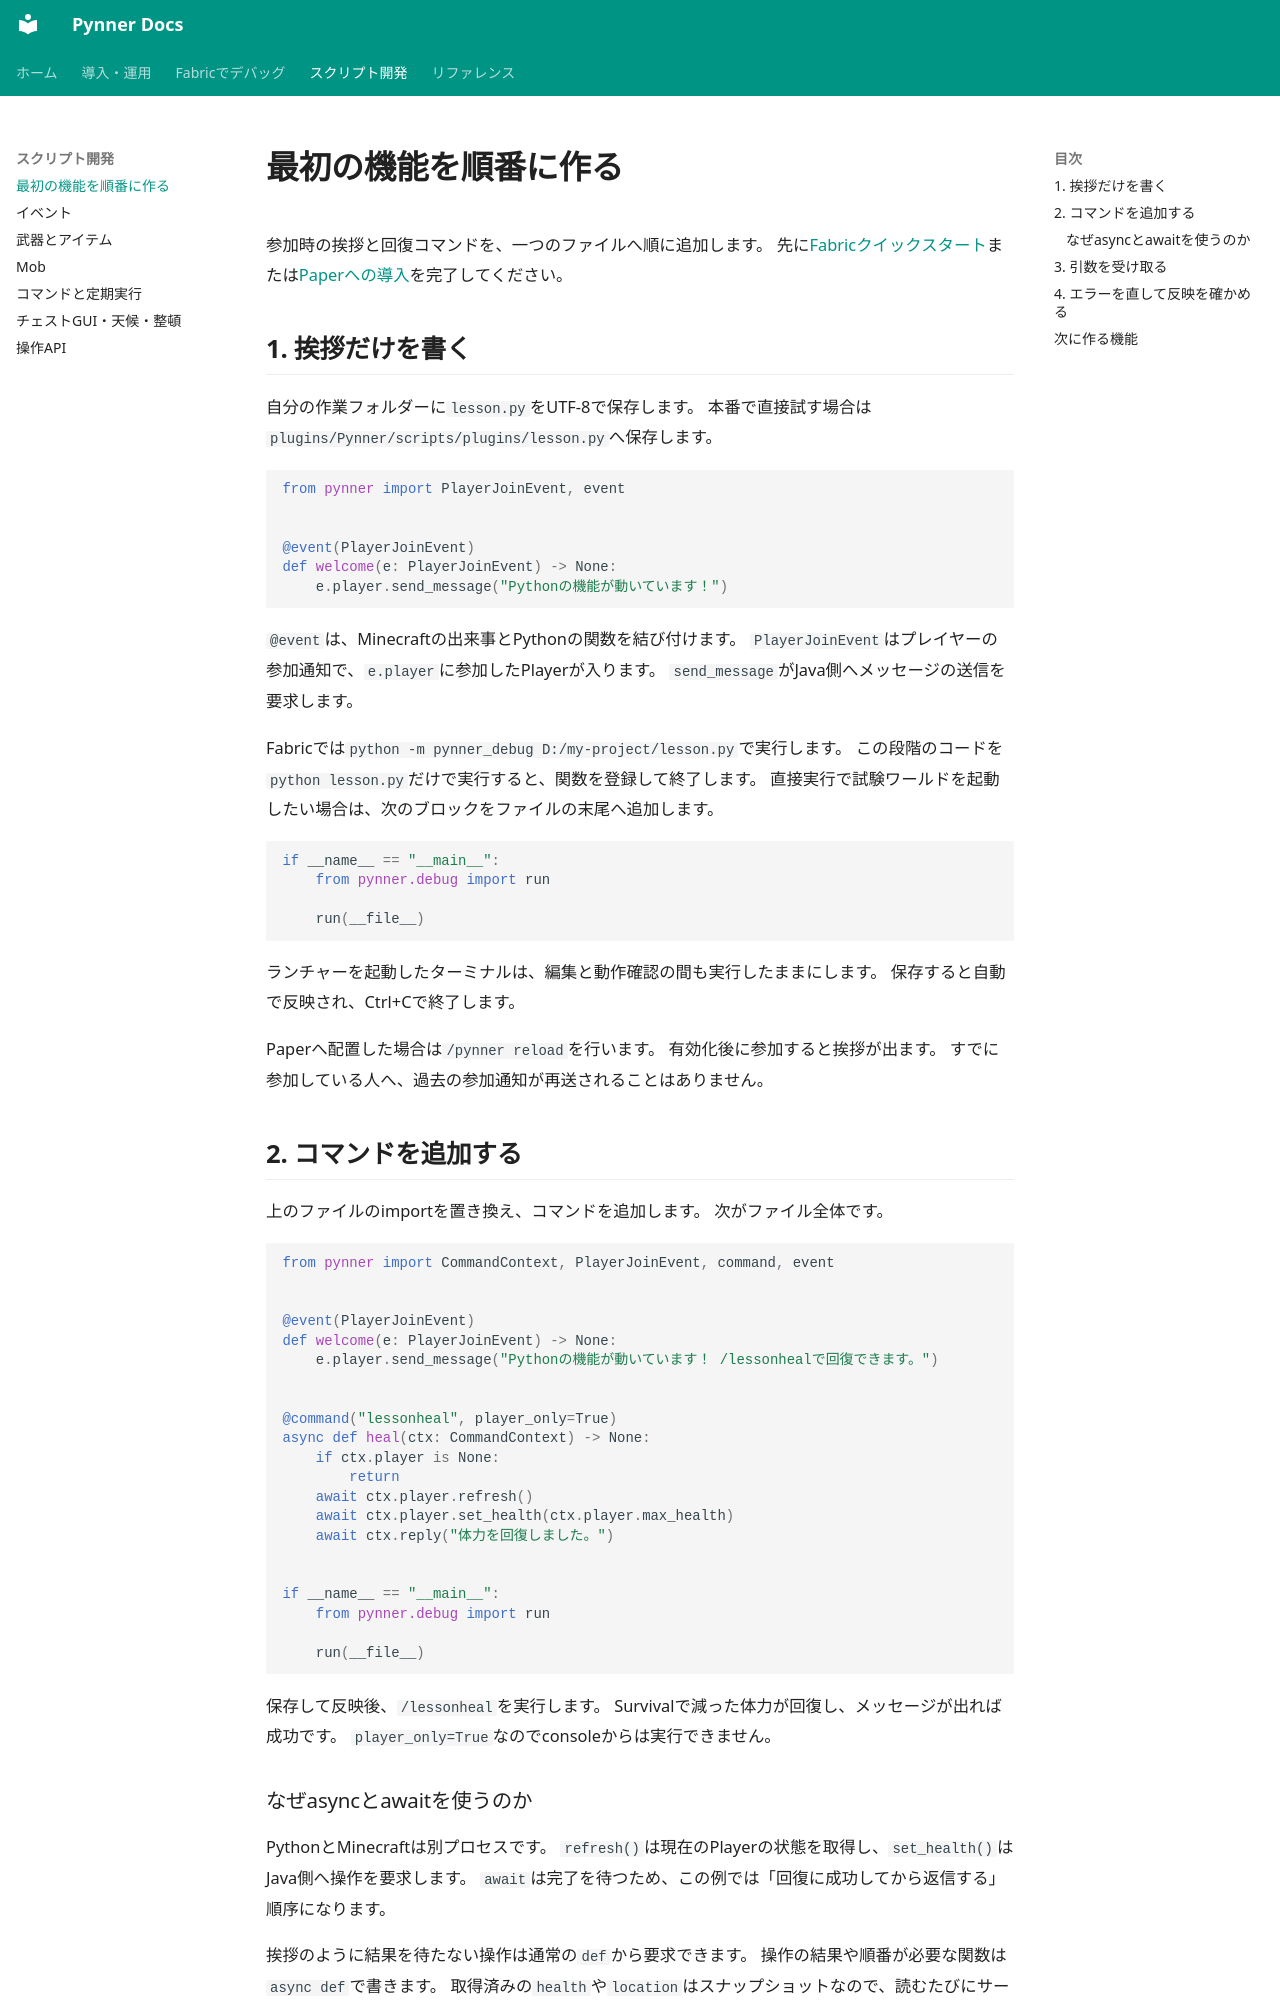

repository: nehaverse-net/minepynner · page: tutorial.html · generator: mkdocs

# 最初の機能を順番に作る

参加時の挨拶と回復コマンドを、一つのファイルへ順に追加します。
先に[Fabricクイックスタート](debug-quickstart.md)または[Paperへの導入](getting-started.md)を完了してください。

## 1. 挨拶だけを書く

自分の作業フォルダーに`lesson.py`をUTF-8で保存します。
本番で直接試す場合は`plugins/Pynner/scripts/plugins/lesson.py`へ保存します。

```python
from pynner import PlayerJoinEvent, event


@event(PlayerJoinEvent)
def welcome(e: PlayerJoinEvent) -> None:
    e.player.send_message("Pythonの機能が動いています！")
```

`@event`は、Minecraftの出来事とPythonの関数を結び付けます。
`PlayerJoinEvent`はプレイヤーの参加通知で、`e.player`に参加したPlayerが入ります。
`send_message`がJava側へメッセージの送信を要求します。

Fabricでは`python -m pynner_debug D:/my-project/lesson.py`で実行します。
この段階のコードを`python lesson.py`だけで実行すると、関数を登録して終了します。
直接実行で試験ワールドを起動したい場合は、次のブロックをファイルの末尾へ追加します。

```python
if __name__ == "__main__":
    from pynner.debug import run

    run(__file__)
```

ランチャーを起動したターミナルは、編集と動作確認の間も実行したままにします。
保存すると自動で反映され、Ctrl+Cで終了します。

Paperへ配置した場合は`/pynner reload`を行います。
有効化後に参加すると挨拶が出ます。
すでに参加している人へ、過去の参加通知が再送されることはありません。

## 2. コマンドを追加する

上のファイルのimportを置き換え、コマンドを追加します。
次がファイル全体です。

```python
from pynner import CommandContext, PlayerJoinEvent, command, event


@event(PlayerJoinEvent)
def welcome(e: PlayerJoinEvent) -> None:
    e.player.send_message("Pythonの機能が動いています！ /lessonhealで回復できます。")


@command("lessonheal", player_only=True)
async def heal(ctx: CommandContext) -> None:
    if ctx.player is None:
        return
    await ctx.player.refresh()
    await ctx.player.set_health(ctx.player.max_health)
    await ctx.reply("体力を回復しました。")


if __name__ == "__main__":
    from pynner.debug import run

    run(__file__)
```

保存して反映後、`/lessonheal`を実行します。
Survivalで減った体力が回復し、メッセージが出れば成功です。
`player_only=True`なのでconsoleからは実行できません。
